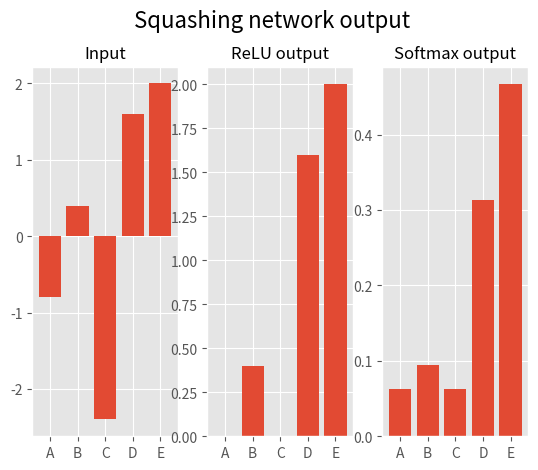

The script that saved this image:
import numpy as np
import matplotlib.pyplot as plt

plt.style.use('ggplot')


# [redacted]

def sigmoid(x):
    return 1. / (1 + np.exp(-x))


def tanh(x):
    return np.tanh(x)


def softmax(x):
    e = np.exp(x - np.max(x))
    if e.ndim == 1:
        return e / np.sum(e, axis=0)
    else:  
        return e / np.array([np.sum(e, axis=1)]).T 

def ReLU(x):
    return x * (x > 0)



def draw_activation_functions_dotted(start, stop):

    x = np.arange(start, stop, 0.01)

    relu_plot, = plt.plot(x, ReLU(x), ':',label="ReLU")
    sigmoid_plot, = plt.plot(x, sigmoid(x), '-', label="sigmoid")
    #softmax_plot, = plt.plot(x, softmax(x), label="softmax")
    tanh_plot, = plt.plot(x, tanh(x), '--' ,label="tanh")

    plt.legend(handles=[relu_plot, sigmoid_plot, tanh_plot])

    plt.xlabel("x")
    plt.ylabel("f(x)")
    plt.title("Activation Functions")

    plt.savefig('./images/activation_function_overview_dotted.png')

    plt.clf()

def draw_activation_functions(start, stop):

    x = np.arange(start, stop, 0.01)

    relu_plot, = plt.plot(x, ReLU(x),label="ReLU")
    sigmoid_plot, = plt.plot(x, sigmoid(x), label="sigmoid")
    #softmax_plot, = plt.plot(x, softmax(x), label="softmax")
    tanh_plot, = plt.plot(x, tanh(x) ,label="tanh")

    plt.legend(handles=[relu_plot, sigmoid_plot, tanh_plot])

    plt.xlabel("x")
    plt.ylabel("f(x)")
    plt.title("Activation Functions")

    plt.savefig('./images/activation_function_overview.png')

    plt.clf()


def draw_probabilities_after_activation(start, stop):
    x = np.arange(start, stop, 10)


    names = np.asarray(['A', 'B', 'C', 'D', 'E'])

    heigths = np.asarray([-400, 200, -1200, 800, 1000])
    height_lower_values = heigths / 1000

    height_lower_after_ReLU = ReLU(height_lower_values)
    height_after_ReLU = ReLU(heigths)

    plt.subplot(2, 3, 1)
    plt.bar(names, heigths)
    plt.subplot(2,3,4)
    plt.bar(names, height_lower_values)

    
    plt.subplot(2, 3, 2)
    plt.bar(names, height_after_ReLU)
    plt.subplot(2,3,5)
    plt.bar(names, height_lower_after_ReLU)


    plt.subplot(2,3,3)
    plt.bar(names, softmax(height_after_ReLU))
    plt.subplot(2,3,6)
    plt.bar(names, softmax(height_lower_after_ReLU))


    plt.show()

def draw_softmax_example():

    names = np.asarray(['A', 'B', 'C', 'D', 'E'])

    heigths = np.asarray([-400, 200, -1200, 800, 1000])
    height_lower_values = heigths / 500

    height_lower_after_ReLU = ReLU(height_lower_values)


    plt.subplot(1,3,1)
    plt.bar(names, height_lower_values)
    plt.title("Input", size=12)

    plt.subplot(1,3,2)
    plt.bar(names, height_lower_after_ReLU)
    plt.title("ReLU output",size=12)


    plt.subplot(1,3,3)
    plt.bar(names, softmax(height_lower_after_ReLU))
    plt.title("Softmax output",size=12)

    plt.suptitle('Squashing network output',size=16, y=1.0)

    plt.show()


if __name__ == '__main__':
    #draw_activation_functions_dotted(-4, 4)
    #draw_activation_functions(-4, 4)
    range = 100
    #draw_probabilities_after_activation(0, range)
    draw_softmax_example()